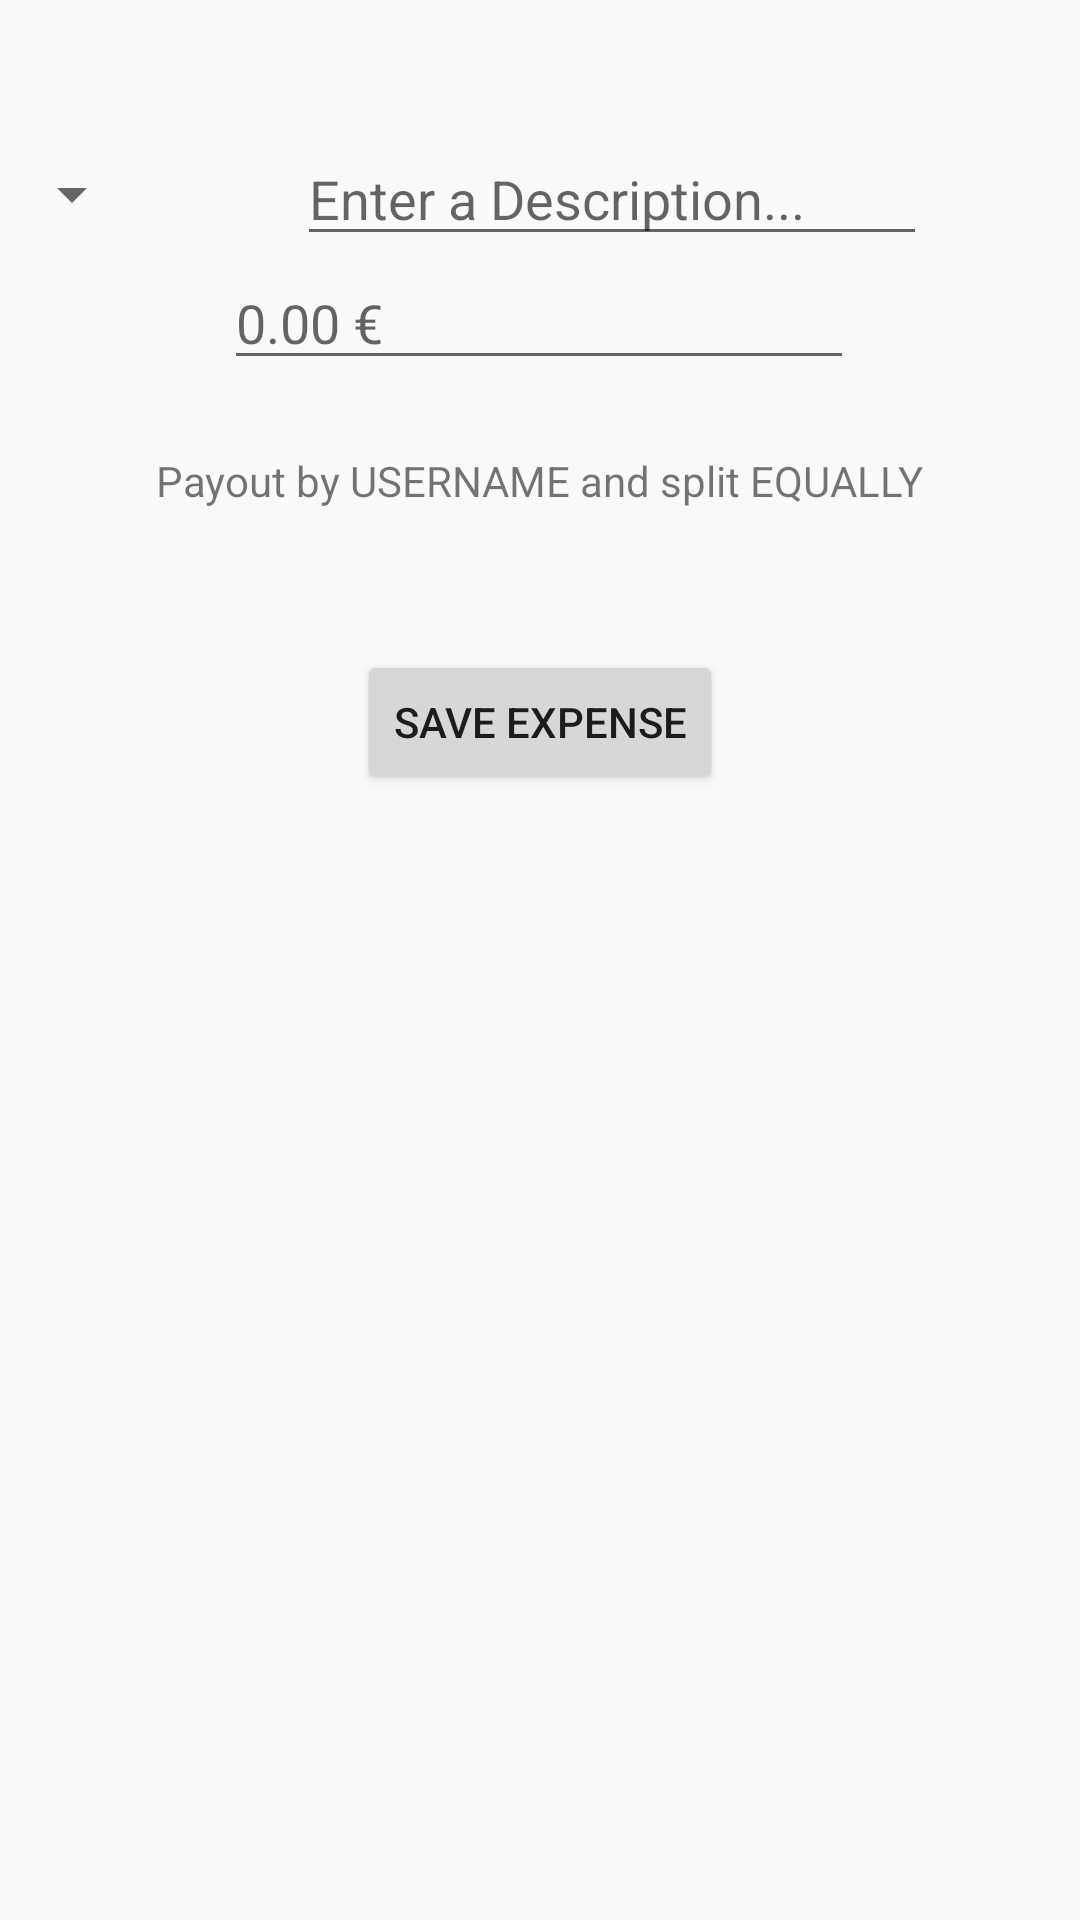

Reconstruct the res/layout file that produces this screen, plus the resources it refers to.
<!-- AndroidManifest.xml: application theme AppCompat.Base -->
<!-- res/layout/add_expense_fragment.xml -->
<?xml version="1.0" encoding="utf-8"?>
<androidx.constraintlayout.widget.ConstraintLayout xmlns:android="http://schemas.android.com/apk/res/android"
    xmlns:app="http://schemas.android.com/apk/res-auto"
    xmlns:tools="http://schemas.android.com/tools"
    android:id="@+id/frameLayout"
    android:layout_width="match_parent"
    android:layout_height="match_parent"
    tools:context=".ui.fragments.finance.AddExpenseFragment">



    <EditText
        android:id="@+id/et_description"
        android:layout_width="wrap_content"
        android:layout_height="wrap_content"
        android:layout_marginTop="44dp"
        android:ems="10"
        android:hint="Enter a Description..."
        android:inputType="textPersonName"
        app:layout_constraintEnd_toEndOf="parent"
        app:layout_constraintStart_toEndOf="@id/sp_categories"
        app:layout_constraintTop_toTopOf="parent" />

    <EditText
        android:id="@+id/et_amount"
        android:layout_width="wrap_content"
        android:layout_height="wrap_content"
        android:ems="10"
        android:hint="0.00 €"
        android:inputType="numberDecimal"
        app:layout_constraintEnd_toEndOf="parent"
        app:layout_constraintHorizontal_bias="0.497"
        app:layout_constraintStart_toStartOf="parent"
        app:layout_constraintTop_toBottomOf="@+id/et_description" />

    <TextView
        android:id="@+id/tv_split"
        android:layout_width="wrap_content"
        android:layout_height="wrap_content"
        android:layout_marginTop="24dp"
        android:text="Payout by USERNAME and split EQUALLY"
        app:layout_constraintEnd_toEndOf="parent"
        app:layout_constraintHorizontal_bias="0.498"
        app:layout_constraintStart_toStartOf="parent"
        app:layout_constraintTop_toBottomOf="@+id/et_amount" />


    <androidx.recyclerview.widget.RecyclerView
        android:id="@+id/rv_members"
        android:layout_width="wrap_content"
        android:layout_height="wrap_content"
        android:layout_marginTop="24dp"
        app:layoutManager="androidx.recyclerview.widget.StaggeredGridLayoutManager"
        app:layout_constraintEnd_toEndOf="parent"
        app:layout_constraintStart_toStartOf="parent"
        app:layout_constraintTop_toBottomOf="@+id/tv_split"
        app:spanCount="3"
        tools:listitem="@layout/member_item_card">

    </androidx.recyclerview.widget.RecyclerView>

    <Button
        android:id="@+id/b_save_expense"
        android:layout_width="wrap_content"
        android:layout_height="wrap_content"
        android:layout_marginTop="23dp"
        android:text="Save expense"
        app:layout_constraintEnd_toEndOf="parent"
        app:layout_constraintStart_toStartOf="parent"
        app:layout_constraintTop_toBottomOf="@+id/rv_members" />

    <Spinner
        android:id="@+id/sp_categories"
        android:layout_width="wrap_content"
        android:layout_height="wrap_content"
        app:layout_constraintBottom_toBottomOf="@+id/et_description"
        app:layout_constraintStart_toStartOf="parent"
        app:layout_constraintTop_toTopOf="@+id/et_description" />
</androidx.constraintlayout.widget.ConstraintLayout>
<!-- res/layout/member_item_card.xml (included above) -->
<?xml version="1.0" encoding="utf-8"?>
<androidx.cardview.widget.CardView xmlns:android="http://schemas.android.com/apk/res/android"
    xmlns:app="http://schemas.android.com/apk/res-auto"
    android:id="@+id/cv_member"
    android:layout_width="wrap_content"
    android:layout_height="wrap_content">

    <androidx.constraintlayout.widget.ConstraintLayout
        android:layout_width="wrap_content"
        android:layout_height="wrap_content">


        <TextView
            android:id="@+id/tv_member_name"
            android:layout_width="wrap_content"
            android:layout_height="wrap_content"
            android:layout_marginStart="10dp"
            android:hint="Username"
            app:layout_constraintStart_toStartOf="parent"
            app:layout_constraintTop_toTopOf="parent" />

        <CheckBox
            android:id="@+id/cb_IsConstributing"
            android:layout_width="wrap_content"
            android:layout_height="wrap_content"
            android:layout_toEndOf="@id/tv_member_name"
            app:layout_constraintBottom_toBottomOf="@id/tv_member_name"
            app:layout_constraintStart_toEndOf="@id/tv_member_name"
            app:layout_constraintTop_toTopOf="@id/tv_member_name" />
    </androidx.constraintlayout.widget.ConstraintLayout>
</androidx.cardview.widget.CardView>
<!-- resources referenced by this layout -->
<resources>
  <style name="AppCompat.Base" parent="Theme.AppCompat.Light.DarkActionBar">
          <item name="windowActionBar">true</item>
          <item name="windowNoTitle">true</item>
          <item name="android:statusBarColor">@android:color/transparent</item>
      </style>
</resources>
